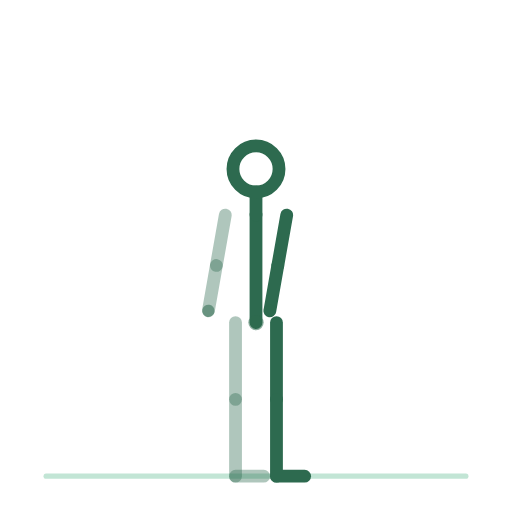
t = 0.00 s
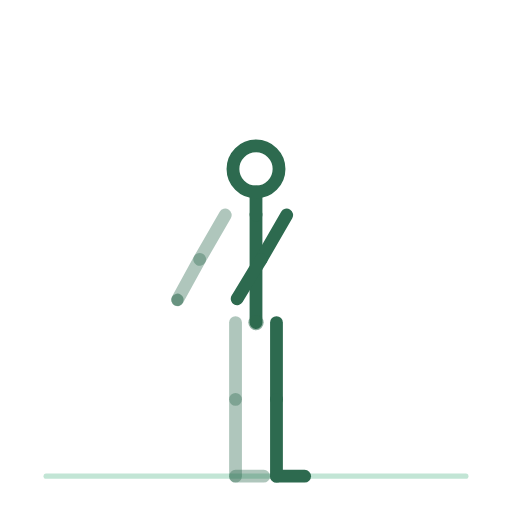
t = 0.63 s
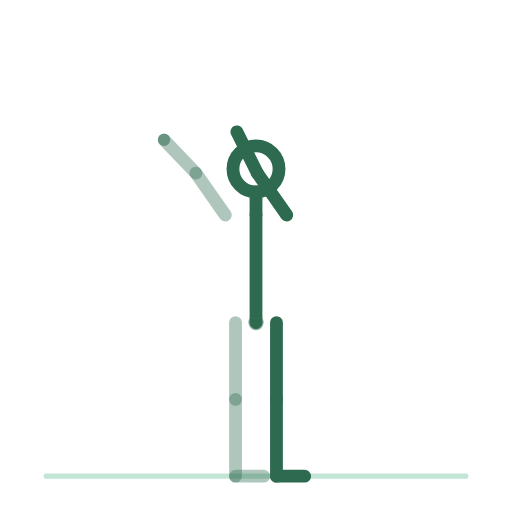
t = 1.88 s
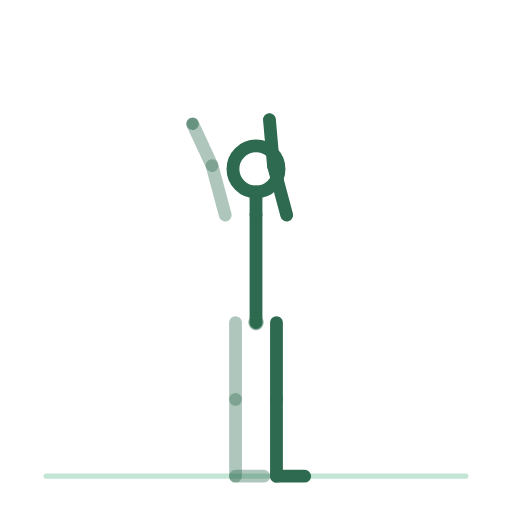
t = 2.50 s
t = 3.13 s: frame unchanged from t = 1.88 s, image omitted
t = 4.38 s: frame unchanged from t = 0.63 s, image omitted

The animated SVG that drew these frames (rendered in a browser with its animation timeline set to each time). Animation: 14 SMIL elements (animateTransform=14); one cycle of 5.00 s, repeats indefinitely.

<svg xmlns="http://www.w3.org/2000/svg" viewBox="0 0 200 200" role="img" aria-label="respiration-avec-elevation-des-bras"><title>respiration-avec-elevation-des-bras</title><style>.bone{fill:none;stroke:#2D6A4F;stroke-width:5;stroke-linecap:round}.bone.far{opacity:.38}.head{fill:none;stroke:#2D6A4F;stroke-width:5}.joint{fill:#2D6A4F;opacity:.55}.floor{fill:#52B788;stroke:#52B788;stroke-width:2;opacity:.35;stroke-linecap:round}@media (prefers-reduced-motion: reduce) { animateTransform { display: none !important; } }</style><line class="floor" x1="18" y1="186" x2="182" y2="186"/><g><animateTransform attributeName="transform" type="translate" values="100.0,126.0;100.0,126.0;100.0,126.0" keyTimes="0.0000;0.5000;1.0000" dur="5s" repeatCount="indefinite" calcMode="spline" keySplines=".42 0 .58 1;.42 0 .58 1"/><g><g><animateTransform attributeName="transform" type="rotate" values="0.0;0.0;0.0" keyTimes="0.0000;0.5000;1.0000" dur="5s" repeatCount="indefinite" calcMode="spline" keySplines=".42 0 .58 1;.42 0 .58 1"/><g transform="translate(-8,0)"><g><animateTransform attributeName="transform" type="rotate" values="0.0;0.0;0.0" keyTimes="0.0000;0.5000;1.0000" dur="5s" repeatCount="indefinite" calcMode="spline" keySplines=".42 0 .58 1;.42 0 .58 1"/><line class="bone far" x1="0" y1="0" x2="0" y2="30"/><g transform="translate(0,30)"><g><animateTransform attributeName="transform" type="rotate" values="0.0;0.0;0.0" keyTimes="0.0000;0.5000;1.0000" dur="5s" repeatCount="indefinite" calcMode="spline" keySplines=".42 0 .58 1;.42 0 .58 1"/><line class="bone far" x1="0" y1="0" x2="0" y2="30"/><g transform="translate(0,30)"><g><animateTransform attributeName="transform" type="rotate" values="0.0;0.0;0.0" keyTimes="0.0000;0.5000;1.0000" dur="5s" repeatCount="indefinite" calcMode="spline" keySplines=".42 0 .58 1;.42 0 .58 1"/><line class="bone far" x1="0" y1="0" x2="11" y2="0"/></g></g></g></g></g></g><g transform="translate(8,0)"><g><animateTransform attributeName="transform" type="rotate" values="0.0;0.0;0.0" keyTimes="0.0000;0.5000;1.0000" dur="5s" repeatCount="indefinite" calcMode="spline" keySplines=".42 0 .58 1;.42 0 .58 1"/><line class="bone near" x1="0" y1="0" x2="0" y2="30"/><g transform="translate(0,30)"><g><animateTransform attributeName="transform" type="rotate" values="0.0;0.0;0.0" keyTimes="0.0000;0.5000;1.0000" dur="5s" repeatCount="indefinite" calcMode="spline" keySplines=".42 0 .58 1;.42 0 .58 1"/><line class="bone near" x1="0" y1="0" x2="0" y2="30"/><g transform="translate(0,30)"><g><animateTransform attributeName="transform" type="rotate" values="0.0;0.0;0.0" keyTimes="0.0000;0.5000;1.0000" dur="5s" repeatCount="indefinite" calcMode="spline" keySplines=".42 0 .58 1;.42 0 .58 1"/><line class="bone near" x1="0" y1="0" x2="11" y2="0"/></g></g></g></g></g></g><g><g><animateTransform attributeName="transform" type="rotate" values="0.0;0.0;0.0" keyTimes="0.0000;0.5000;1.0000" dur="5s" repeatCount="indefinite" calcMode="spline" keySplines=".42 0 .58 1;.42 0 .58 1"/><line class="bone" x1="0" y1="0" x2="0" y2="-42"/><g transform="translate(0,-42)"><g transform="translate(0,0)"><g><animateTransform attributeName="transform" type="rotate" values="0.0;0.0;0.0" keyTimes="0.0000;0.5000;1.0000" dur="5s" repeatCount="indefinite" calcMode="spline" keySplines=".42 0 .58 1;.42 0 .58 1"/><line class="bone" x1="0" y1="0" x2="0" y2="-9"/><circle class="head" cx="0" cy="-18" r="9"/></g></g><g transform="translate(-12,0)"><g><animateTransform attributeName="transform" type="rotate" values="10.0;165.0;10.0" keyTimes="0.0000;0.5000;1.0000" dur="5s" repeatCount="indefinite" calcMode="spline" keySplines=".42 0 .58 1;.42 0 .58 1"/><line class="bone far" x1="0" y1="0" x2="0" y2="20"/><g transform="translate(0,20)"><g><animateTransform attributeName="transform" type="rotate" values="0.0;-10.0;0.0" keyTimes="0.0000;0.5000;1.0000" dur="5s" repeatCount="indefinite" calcMode="spline" keySplines=".42 0 .58 1;.42 0 .58 1"/><line class="bone far" x1="0" y1="0" x2="0" y2="18"/><circle class="joint" cx="0" cy="18" r="2.4"/></g></g></g></g><g transform="translate(12,0)"><g><animateTransform attributeName="transform" type="rotate" values="10.0;165.0;10.0" keyTimes="0.0000;0.5000;1.0000" dur="5s" repeatCount="indefinite" calcMode="spline" keySplines=".42 0 .58 1;.42 0 .58 1"/><line class="bone near" x1="0" y1="0" x2="0" y2="20"/><g transform="translate(0,20)"><g><animateTransform attributeName="transform" type="rotate" values="0.0;10.0;0.0" keyTimes="0.0000;0.5000;1.0000" dur="5s" repeatCount="indefinite" calcMode="spline" keySplines=".42 0 .58 1;.42 0 .58 1"/><line class="bone near" x1="0" y1="0" x2="0" y2="18"/><circle class="joint" cx="0" cy="18" r="2.4"/></g></g></g></g></g></g></g><circle class="joint" cx="0" cy="0" r="3"/></g></g></g></svg>
